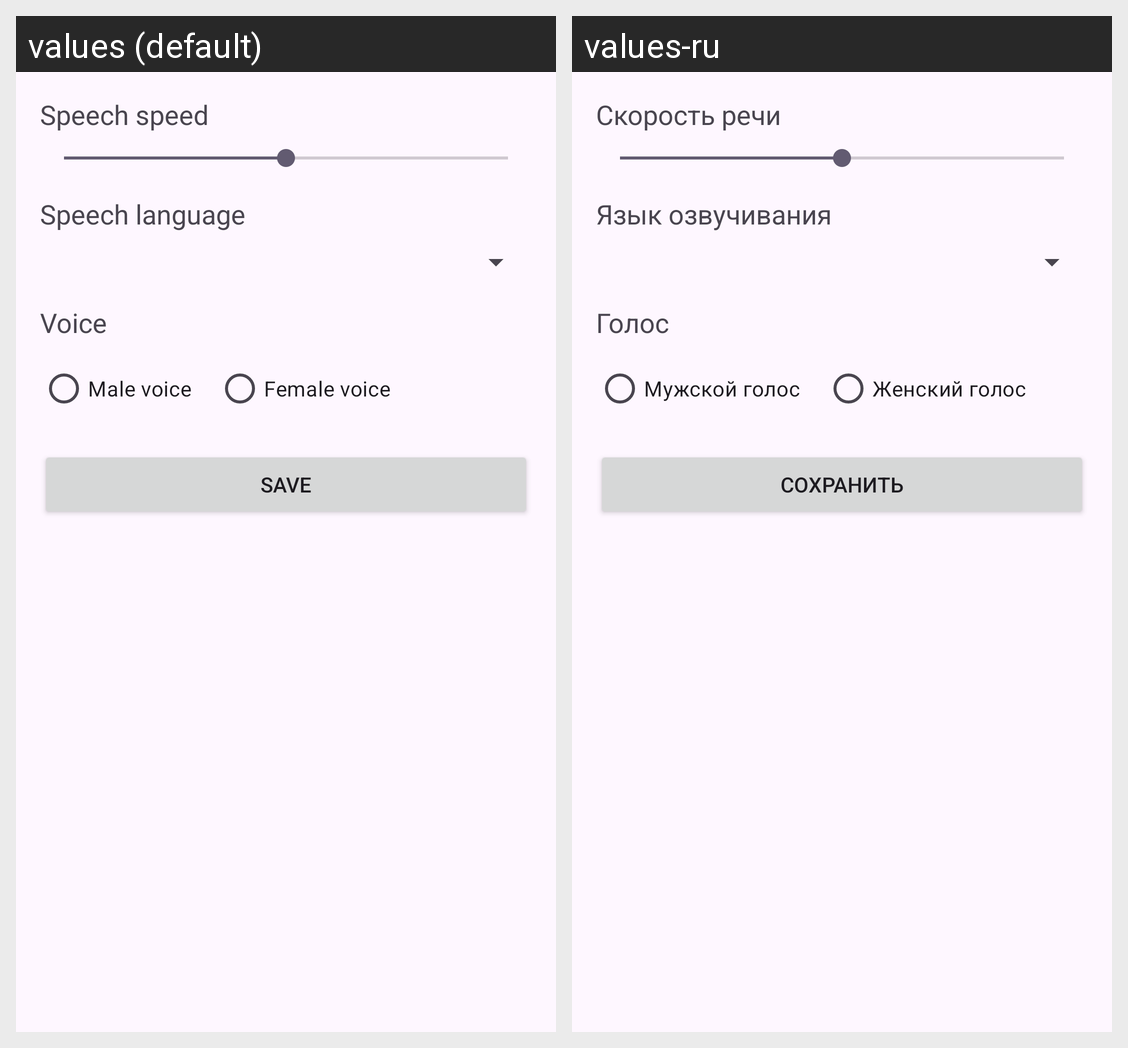

Locale-by-locale string values for the Android screen shown in this grid:
Android screen res/layout/activity_settings.xml rendered under 2 locales, left to right: values (default), values-ru. Device: Nexus 5 (rendered at 1080×1920; each locale shown at half size, 540×960, under a caption strip naming it); theme Theme.TelegramNewsReader.
Strings drawn on this screen, with the default value and each locale's value (text and hints the layout hard-codes, and strings that could not be matched under every locale, appear in the picture but are not listed):

speech_speed
  values: Speech speed
  values-ru: Скорость речи

voice_language
  values: Speech language
  values-ru: Язык озвучивания

voice
  values: Voice
  values-ru: Голос

voice_male
  values: Male voice
  values-ru: Мужской голос

voice_female
  values: Female voice
  values-ru: Женский голос

save
  values: Save
  values-ru: Сохранить
